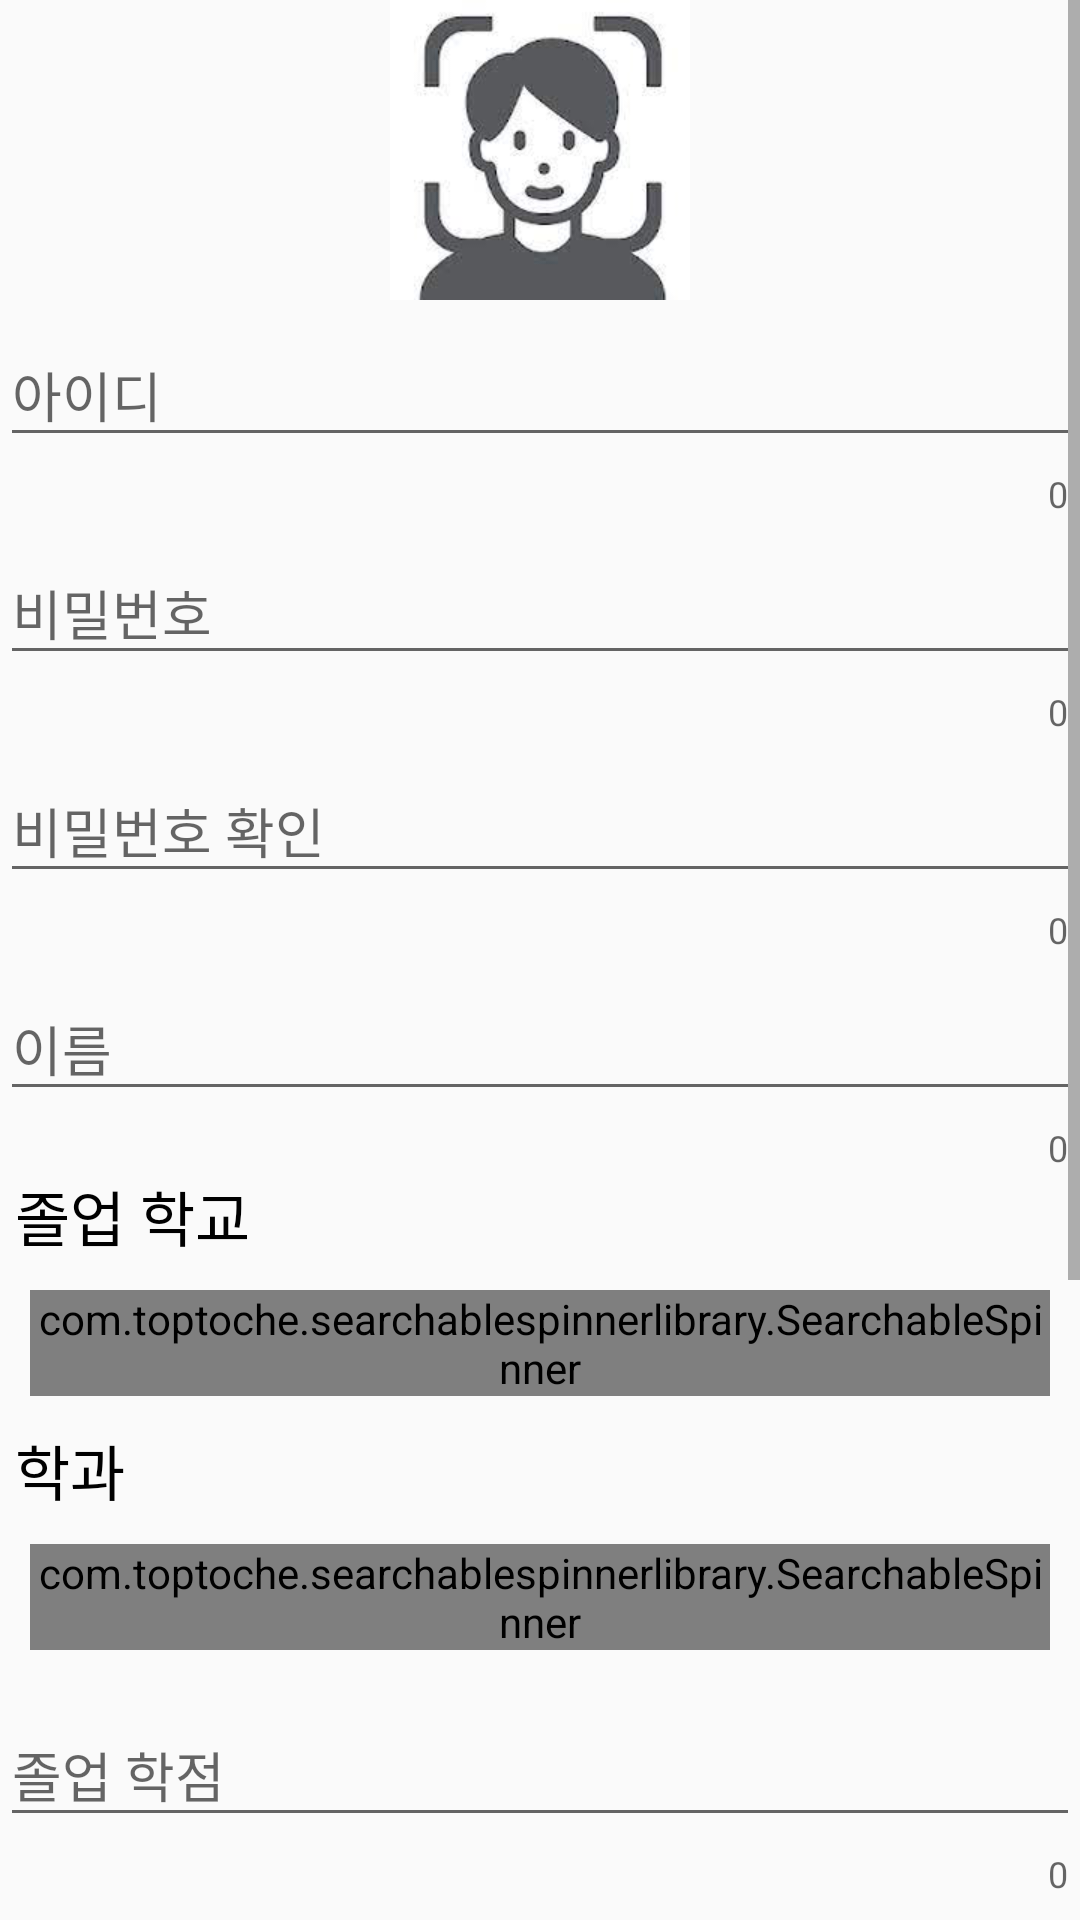

Here is an Android app screen rendered from its layout file. Give the layout XML and the strings, colors and styles it references.
<!-- AndroidManifest.xml: application theme Theme.YouandI -->
<!-- res/layout/activity_mentor_join.xml -->
<?xml version="1.0" encoding="utf-8"?>
<androidx.constraintlayout.widget.ConstraintLayout
    xmlns:android="http://schemas.android.com/apk/res/android"
    xmlns:app="http://schemas.android.com/apk/res-auto"
    xmlns:tools="http://schemas.android.com/tools"
    android:layout_width="match_parent"
    android:layout_height="match_parent"
    tools:context=".auth.MentorJoinActivity">

    <ScrollView
        android:layout_width="match_parent"
        android:layout_height="match_parent">

        <LinearLayout
            android:layout_width="match_parent"
            android:layout_height="match_parent"
            android:orientation="vertical">

            <ImageView
                android:id="@+id/imageArea"
                android:src="@drawable/profileimg"
                android:layout_width="match_parent"
                android:layout_height="100dp"/>


            <com.google.android.material.textfield.TextInputLayout
                android:layout_width="match_parent"
                android:layout_height="wrap_content"
                app:counterEnabled="true">

                <com.google.android.material.textfield.TextInputEditText
                    android:id="@+id/idArea"
                    android:hint="아이디"
                    android:layout_width="match_parent"
                    android:layout_height="wrap_content"/>

            </com.google.android.material.textfield.TextInputLayout>

            <com.google.android.material.textfield.TextInputLayout
                android:layout_width="match_parent"
                android:layout_height="wrap_content"
                app:counterEnabled="true">

                <com.google.android.material.textfield.TextInputEditText
                    android:id="@+id/pwdArea"
                    android:hint="비밀번호"
                    android:inputType="textPassword"
                    android:layout_width="match_parent"
                    android:layout_height="wrap_content"/>

            </com.google.android.material.textfield.TextInputLayout>


            <com.google.android.material.textfield.TextInputLayout
                android:layout_width="match_parent"
                android:layout_height="wrap_content"
                app:counterEnabled="true">

                <com.google.android.material.textfield.TextInputEditText
                    android:id="@+id/pwdCheckArea"
                    android:hint="비밀번호 확인"
                    android:inputType="textPassword"
                    android:layout_width="match_parent"
                    android:layout_height="wrap_content" />

            </com.google.android.material.textfield.TextInputLayout>

            <com.google.android.material.textfield.TextInputLayout
                android:layout_width="match_parent"
                android:layout_height="wrap_content"
                app:counterEnabled="true">

                <com.google.android.material.textfield.TextInputEditText
                    android:id="@+id/nameArea"
                    android:hint="이름"
                    android:layout_width="match_parent"
                    android:layout_height="wrap_content"/>

            </com.google.android.material.textfield.TextInputLayout>


            <TextView
                android:layout_width="match_parent"
                android:layout_height="match_parent"
                android:text="졸업 학교"
                android:textSize="20sp"
                android:textColor="@color/black"
                android:layout_marginLeft="5sp"/>

            <LinearLayout
                android:layout_width="match_parent"
                android:layout_height="wrap_content"
                android:layout_margin="10dp"
                android:background="@drawable/rounded_background"
                android:orientation="vertical">

                <com.toptoche.searchablespinnerlibrary.SearchableSpinner
                    android:id="@+id/spinnerId"
                    android:layout_width="match_parent"
                    android:layout_height="wrap_content"/>
            </LinearLayout>

            <TextView
                android:layout_width="match_parent"
                android:layout_height="match_parent"
                android:text="학과"
                android:textSize="20sp"
                android:textColor="@color/black"
                android:layout_marginLeft="5sp"/>

            <LinearLayout
                android:layout_width="match_parent"
                android:layout_height="wrap_content"
                android:layout_margin="10dp"
                android:background="@drawable/rounded_background"
                android:orientation="vertical">

                <com.toptoche.searchablespinnerlibrary.SearchableSpinner
                    android:id="@+id/spinnerId2"
                    android:layout_width="match_parent"
                    android:layout_height="wrap_content"/>
            </LinearLayout>

            <com.google.android.material.textfield.TextInputLayout
                android:layout_width="match_parent"
                android:layout_height="wrap_content"
                app:counterEnabled="true">

                <com.google.android.material.textfield.TextInputEditText
                    android:id="@+id/gradeArea"
                    android:hint="졸업 학점"
                    android:inputType="numberDecimal"
                    android:layout_width="match_parent"
                    android:layout_height="wrap_content"/>

            </com.google.android.material.textfield.TextInputLayout>

            <com.google.android.material.textfield.TextInputLayout
                android:layout_width="match_parent"
                android:layout_height="wrap_content"
                app:counterEnabled="true">

                <com.google.android.material.textfield.TextInputEditText
                    android:id="@+id/workArea"
                    android:hint="회사"
                    android:layout_width="match_parent"
                    android:layout_height="wrap_content"/>

            </com.google.android.material.textfield.TextInputLayout>

            <ImageView
                android:id="@+id/file1img"
                android:src="@drawable/filebtn"
                android:layout_margin="10dp"
                android:layout_width="match_parent"
                android:layout_height="wrap_content" />

            <ImageView
                android:id="@+id/file2img"
                android:src="@drawable/filebtnn"
                android:layout_margin="10dp"
                android:layout_width="match_parent"
                android:layout_height="wrap_content"/>

            <Button
                android:id="@+id/mentorJoinBtn"
                android:text="회원가입"
                android:layout_margin="10dp"
                android:textColor="@color/white"
                android:textSize="30sp"
                android:layout_width="match_parent"
                android:background="@color/mainColor"
                android:layout_height="wrap_content"/>

        </LinearLayout>

    </ScrollView>


</androidx.constraintlayout.widget.ConstraintLayout>
<!-- resources referenced by this layout -->
<resources>
  <color name="black">#FF000000</color>
  <color name="mainColor">#8f784b</color>
  <color name="white">#FFFFFFFF</color>
  <!-- drawable filebtn: png bitmap (drawable, 2933 bytes) -->
  <!-- drawable filebtnn: png bitmap (drawable, 2875 bytes) -->
  <!-- drawable profileimg: png bitmap (drawable-v24, 23118 bytes) -->
  <!-- drawable rounded_background (drawable) -->
  <?xml version="1.0" encoding="utf-8"?>
  <selector xmlns:android="http://schemas.android.com/apk/res/android">
      <item>
          <shape android:shape="rectangle">
              <solid android:color="#eeeeee"/>
              <corners android:radius="7dp"/>
              <stroke
                  android:width="2dp"
                  android:color="@color/black"/>
          </shape>
      </item>
  
  </selector>
  <style name="Theme.YouandI" parent="Theme.AppCompat.Light">
          
          <item name="windowNoTitle">true</item>
          <item name="colorPrimary">@color/purple_500</item>
          <item name="colorPrimaryVariant">@color/mainColor</item>
          <item name="colorOnPrimary">@color/white</item>
          
          <item name="colorSecondary">@color/teal_200</item>
          <item name="colorSecondaryVariant">@color/teal_700</item>
          <item name="colorOnSecondary">@color/black</item>
          
          <item name="android:statusBarColor" tools:targetApi="l">?attr/colorPrimaryVariant</item>
          
      </style>
  <color name="purple_500">#FF6200EE</color>
  <color name="teal_200">#FF03DAC5</color>
  <color name="teal_700">#FF018786</color>
</resources>
